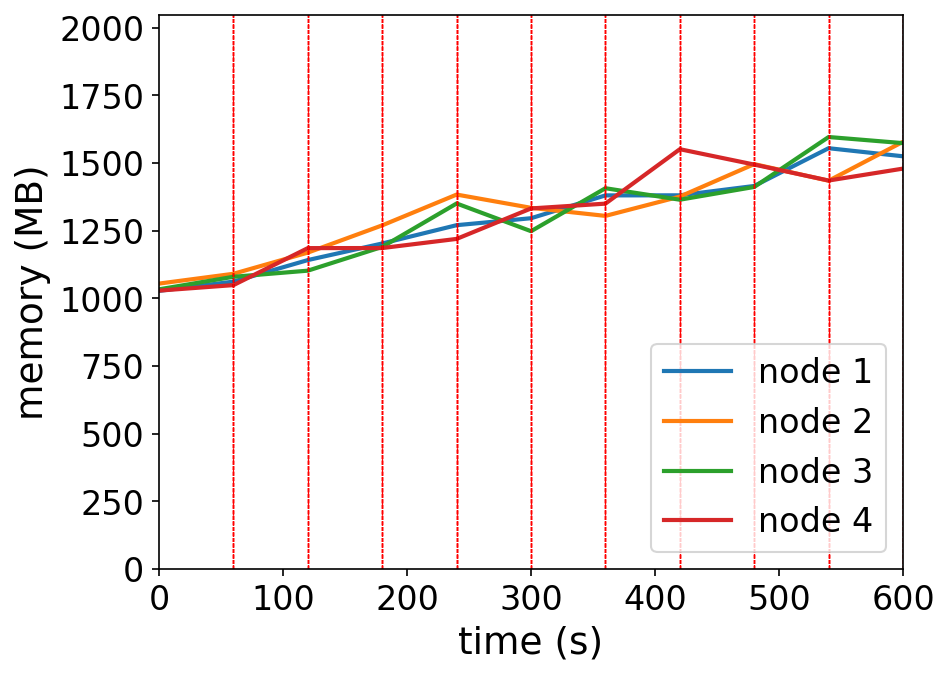

Data behind this chart, as committed beside it:
timestamp, ppgcc-m02_pod_amount, ppgcc-m02_memory, ppgcc-m02_cpu, ppgcc-m03_pod_amount, ppgcc-m03_memory, ppgcc-m03_cpu, ppgcc-m04_pod_amount, ppgcc-m04_memory, ppgcc-m04_cpu, ppgcc-m05_pod_amount, ppgcc-m05_memory, ppgcc-m05_cpu
0, 10, 1052504, 196613413, 10, 1079960, 201924073, 10, 1058284, 195015625, 10, 1053368, 201201296
60, 10, 1087352, 74818728, 10, 1117052, 77888337, 10, 1105672, 87359822, 10, 1074224, 60547726
120, 10, 1168928, 353859670, 10, 1197176, 458687421, 10, 1128852, 432082042, 10, 1214144, 445998459
180, 10, 1231680, 567397932, 10, 1300268, 616451621, 10, 1218744, 450280993, 10, 1214408, 553172049
240, 10, 1300904, 603256299, 10, 1416692, 955202003, 10, 1382952, 774443505, 10, 1248992, 678255334
300, 10, 1327252, 896660165, 10, 1366532, 1057783511, 10, 1278144, 913250470, 10, 1364228, 554036206
360, 10, 1413580, 1046169660, 10, 1336040, 1114756150, 10, 1440660, 983184669, 10, 1382400, 950869636
420, 9, 1413844, 1174992259, 10, 1409036, 805921024, 10, 1397232, 1340372011, 11, 1588320, 1236115566
480, 10, 1449244, 1218150236, 10, 1531928, 1063118999, 10, 1445544, 1269690116, 10, 1530108, 1432744925
540, 10, 1592068, 1479408509, 10, 1469096, 1273330507, 10, 1634420, 1484964418, 10, 1469784, 1073905192
600, 10, 1561444, 1419348972, 10, 1616404, 1236234605, 10, 1611212, 1506654947, 10, 1514928, 1533477267
